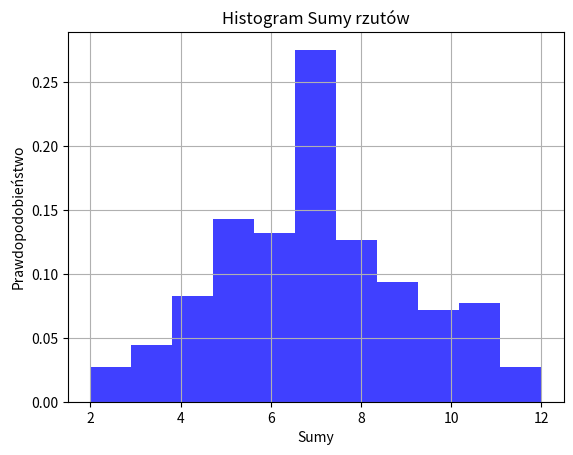

This figure's Python source:
import pandas as pd
import numpy as np
import matplotlib.pyplot as plt
import random as rd

def rzut(n, b):

    for i in range(n):
        c =rd.randrange(1,7,1)
        a =rd.randrange(1,7,1)
        b.append(int(a+c))

b = []
n = 200
rzut(n, b)
# bins oznacza ilość "koszy" czyli słupków, do których mają wpadać wartości z wektora x
# facekolor oznacza kolor słupków
# alpha to stopień przezroczystości wykresu
# density oznacza czy suma ilości zostanie znormalizowana do rozkładu prawdopodobieństwa (czyli przedział 0, 1)
plt.hist(b, bins=11, facecolor='b', alpha=0.75, density=True)


plt.xlabel('Sumy')
plt.ylabel('Prawdopodobieństwo')
plt.title('Histogram Sumy rzutów')
# wyświatlanie siatki
plt.grid(True)
plt.show()
